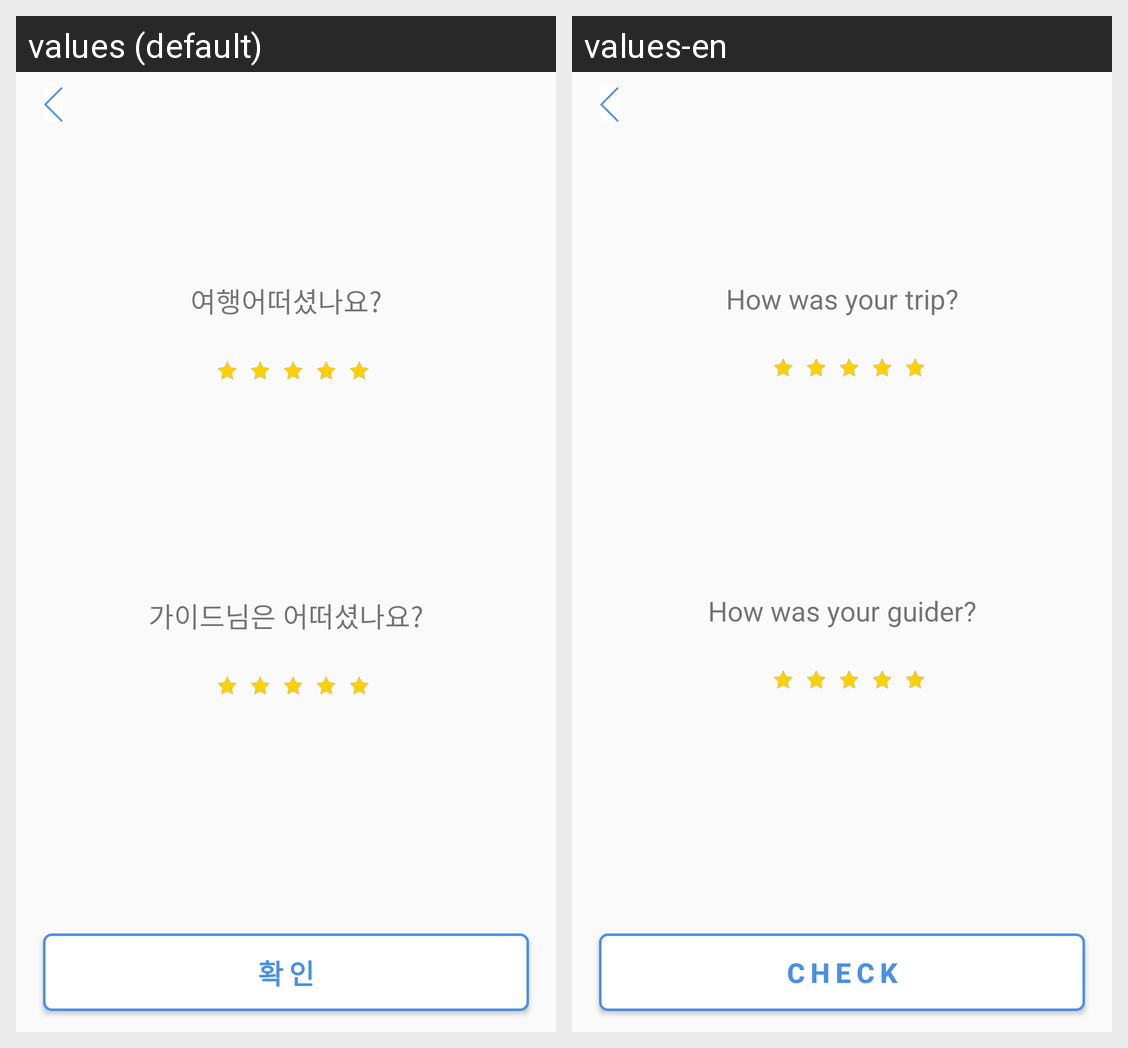

This grid shows one Android layout under two languages. Give, for every string resource on the screen, its name, the default text and each shown locale's text.
Android screen res/layout/fragment_rating_route_main.xml rendered under 2 locales, left to right: values (default), values-en. Device: Nexus 5 (rendered at 1080×1920; each locale shown at half size, 540×960, under a caption strip naming it); theme AppTheme.
Strings drawn on this screen, with the default value and each locale's value (text and hints the layout hard-codes, and strings that could not be matched under every locale, appear in the picture but are not listed):

route_rating_comment
  values: 여행어떠셨나요?
  values-en: How was your trip?

guider_rating_comment
  values: 가이드님은 어떠셨나요?
  values-en: How was your guider?

complete_Btn
  values: 확인
  values-en: Check
